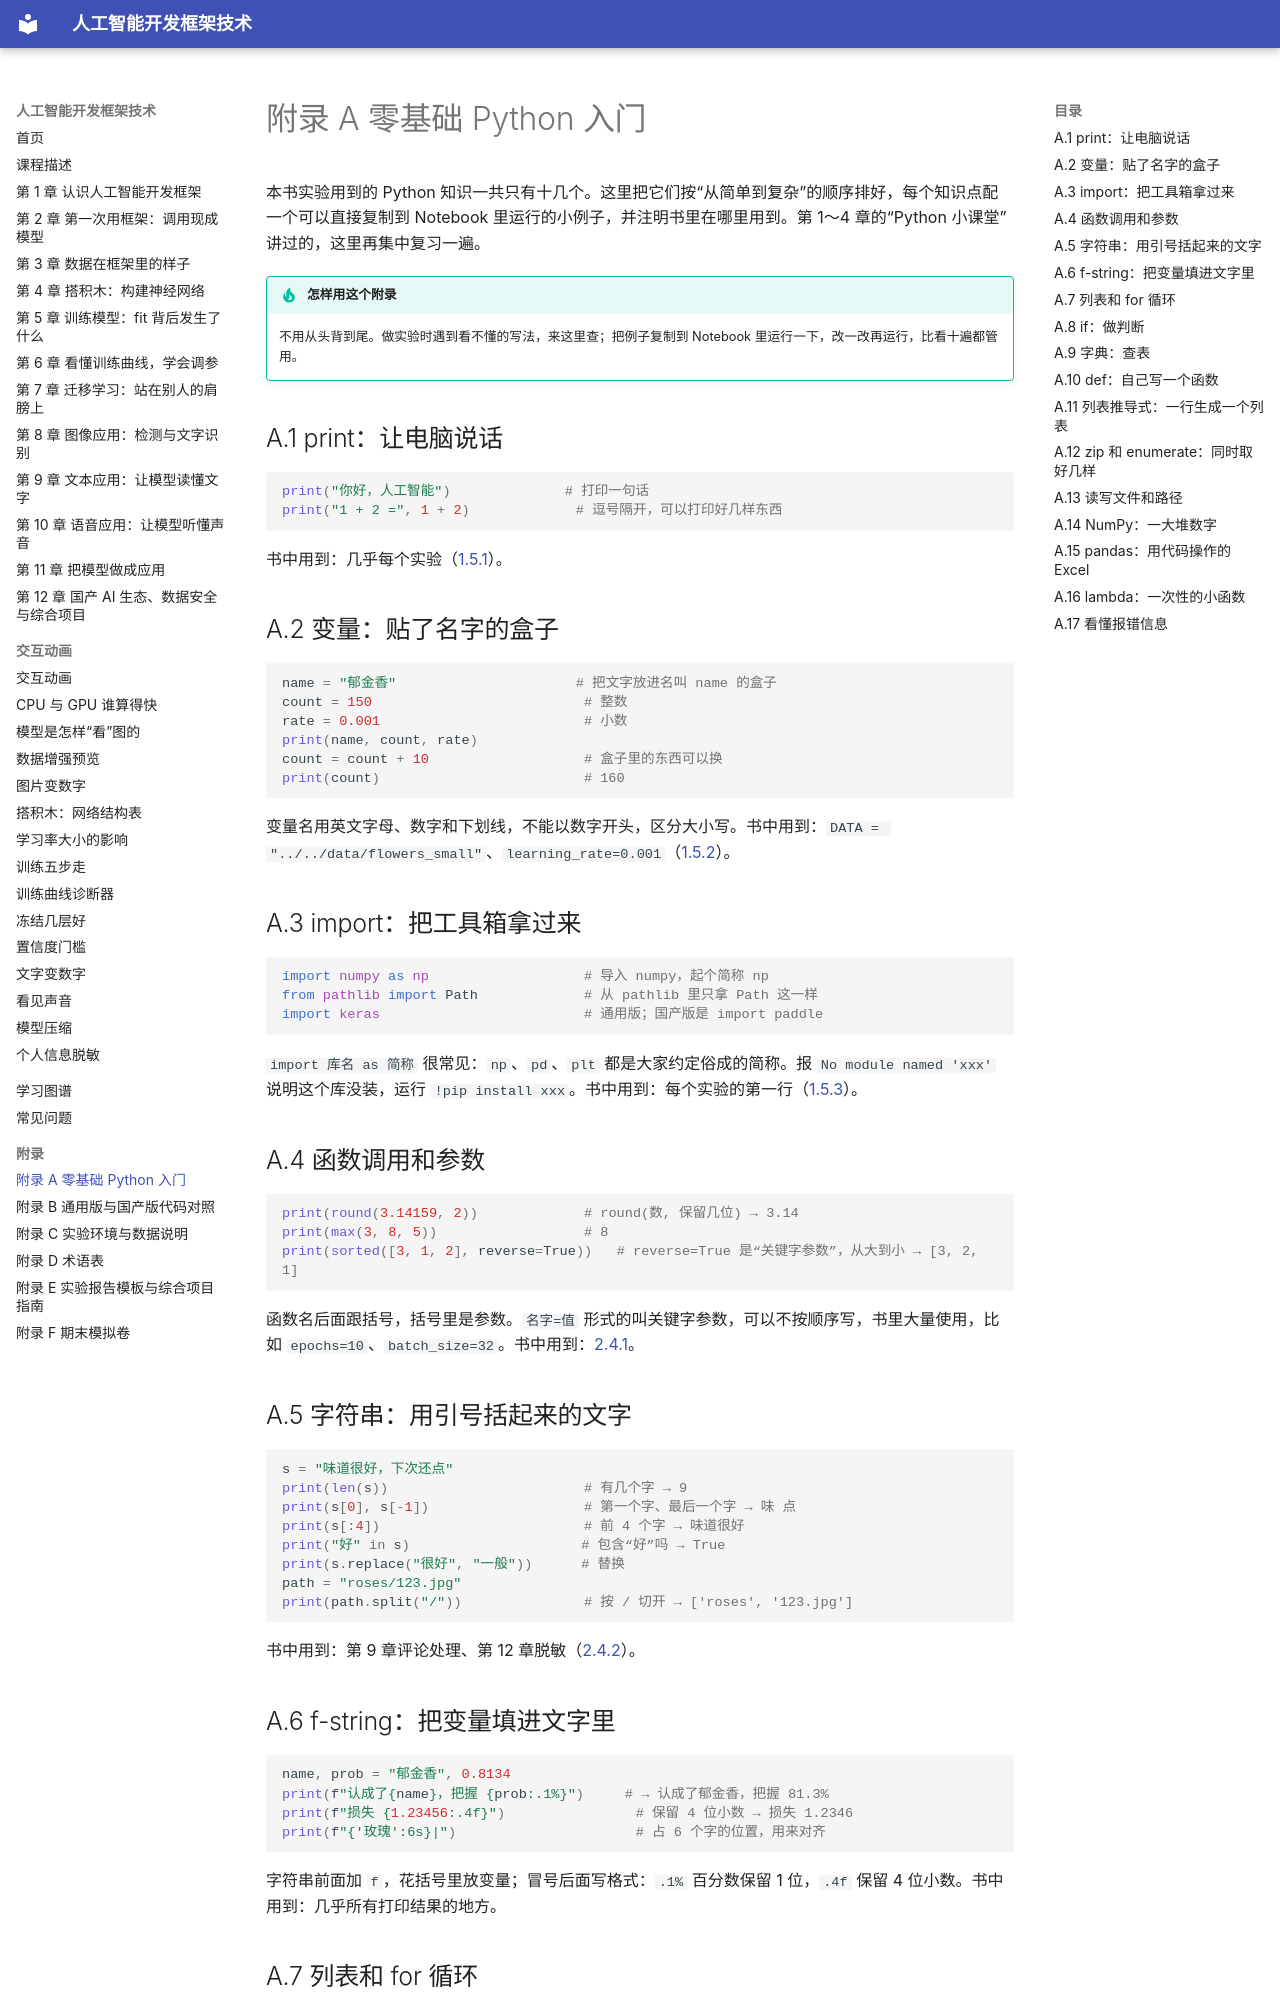

repository: MingziFu9/ai-frameworks · page: appendix/a-python/index.html · generator: mkdocs

---
title: 附录 A 零基础 Python 入门
description: 本书实验用到的 16 个 Python 知识点，每个配一个可以直接运行的小例子，并注明在书中哪里用到
---

# 附录 A 零基础 Python 入门

本书实验用到的 Python 知识一共只有十几个。这里把它们按“从简单到复杂”的顺序排好，每个知识点配一个可以直接复制到 Notebook 里运行的小例子，并注明书里在哪里用到。第 1～4 章的“Python 小课堂”讲过的，这里再集中复习一遍。

!!! tip "怎样用这个附录"
    不用从头背到尾。做实验时遇到看不懂的写法，来这里查；把例子复制到 Notebook 里运行一下，改一改再运行，比看十遍都管用。

## A.1 print：让电脑说话 { #a1 }

```python
print("你好，人工智能")              # 打印一句话
print("1 + 2 =", 1 + 2)             # 逗号隔开，可以打印好几样东西
```

书中用到：几乎每个实验（[1.5.1](../chapters/01-intro/index.md#151)）。

## A.2 变量：贴了名字的盒子 { #a2 }

```python
name = "郁金香"                      # 把文字放进名叫 name 的盒子
count = 150                          # 整数
rate = 0.001                         # 小数
print(name, count, rate)
count = count + 10                   # 盒子里的东西可以换
print(count)                         # 160
```

变量名用英文字母、数字和下划线，不能以数字开头，区分大小写。书中用到：`DATA = "../../data/flowers_small"`、`learning_rate=0.001`（[1.5.2](../chapters/01-intro/index.md#152)）。

## A.3 import：把工具箱拿过来 { #a3 }

```python
import numpy as np                   # 导入 numpy，起个简称 np
from pathlib import Path             # 从 pathlib 里只拿 Path 这一样
import keras                         # 通用版；国产版是 import paddle
```

`import 库名 as 简称` 很常见：`np`、`pd`、`plt` 都是大家约定俗成的简称。报 `No module named 'xxx'` 说明这个库没装，运行 `!pip install xxx`。书中用到：每个实验的第一行（[1.5.3](../chapters/01-intro/index.md#153)）。

## A.4 函数调用和参数 { #a4 }

```python
print(round(3.14159, 2))             # round(数, 保留几位) → 3.14
print(max(3, 8, 5))                  # 8
print(sorted([3, 1, 2], reverse=True))   # reverse=True 是“关键字参数”，从大到小 → [3, 2, 1]
```

函数名后面跟括号，括号里是参数。`名字=值` 形式的叫关键字参数，可以不按顺序写，书里大量使用，比如 `epochs=10`、`batch_size=32`。书中用到：[2.4.1](../chapters/02-pretrained/index.md#241)。

## A.5 字符串：用引号括起来的文字 { #a5 }

```python
s = "味道很好，下次还点"
print(len(s))                        # 有几个字 → 9
print(s[0], s[-1])                   # 第一个字、最后一个字 → 味 点
print(s[:4])                         # 前 4 个字 → 味道很好
print("好" in s)                     # 包含“好”吗 → True
print(s.replace("很好", "一般"))      # 替换
path = "roses/123.jpg"
print(path.split("/"))               # 按 / 切开 → ['roses', '123.jpg']
```

书中用到：第 9 章评论处理、第 12 章脱敏（[2.4.2](../chapters/02-pretrained/index.md#242)）。

## A.6 f-string：把变量填进文字里 { #a6 }

```python
name, prob = "郁金香", 0.8134
print(f"认成了{name}，把握 {prob:.1%}")     # → 认成了郁金香，把握 81.3%
print(f"损失 {1.23456:.4f}")                # 保留 4 位小数 → 损失 1.2346
print(f"{'玫瑰':6s}|")                      # 占 6 个字的位置，用来对齐
```

字符串前面加 `f`，花括号里放变量；冒号后面写格式：`.1%` 百分数保留 1 位，`.4f` 保留 4 位小数。书中用到：几乎所有打印结果的地方。
